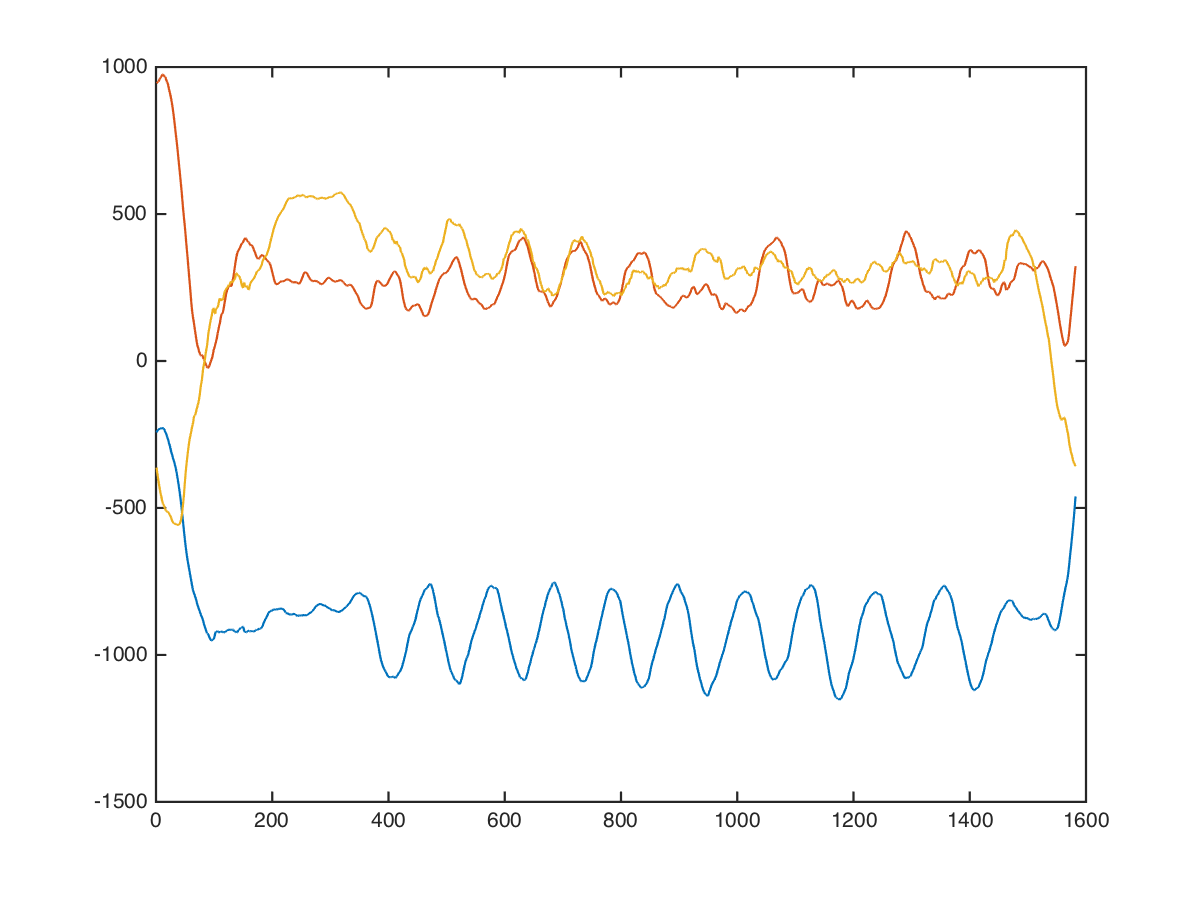

The data file committed next to this chart (first rows):
back, lat-pulldown-angled, 63, 10, -360, 968, -104
back, lat-pulldown-angled, 63, 10, -368, 976, -127
back, lat-pulldown-angled, 63, 10, -353, 968, -75
back, lat-pulldown-angled, 63, 10, -352, 968, -42
back, lat-pulldown-angled, 63, 10, -352, 975, -40
back, lat-pulldown-angled, 63, 10, -352, 962, -26
back, lat-pulldown-angled, 63, 10, -359, 988, -3
back, lat-pulldown-angled, 63, 10, -374, 985, -20
back, lat-pulldown-angled, 63, 10, -363, 977, -24
back, lat-pulldown-angled, 63, 10, -353, 963, -11
back, lat-pulldown-angled, 63, 10, -346, 960, -27
back, lat-pulldown-angled, 63, 10, -363, 1010, -63
back, lat-pulldown-angled, 63, 10, -392, 1024, -163
back, lat-pulldown-angled, 63, 10, -388, 1006, -133
back, lat-pulldown-angled, 63, 10, -373, 920, -60
back, lat-pulldown-angled, 63, 10, -340, 877, -157
back, lat-pulldown-angled, 63, 10, -317, 964, -105
back, lat-pulldown-angled, 63, 10, -328, 971, -193
back, lat-pulldown-angled, 63, 10, -326, 911, -315
back, lat-pulldown-angled, 63, 10, -271, 868, -324
back, lat-pulldown-angled, 63, 10, -283, 880, -221
back, lat-pulldown-angled, 63, 10, -335, 919, -146
back, lat-pulldown-angled, 63, 10, -343, 932, -190
back, lat-pulldown-angled, 63, 10, -314, 906, -228
back, lat-pulldown-angled, 63, 10, -279, 905, -257
back, lat-pulldown-angled, 63, 10, -268, 936, -284
back, lat-pulldown-angled, 63, 10, -276, 964, -276
back, lat-pulldown-angled, 63, 10, -280, 972, -272
back, lat-pulldown-angled, 63, 10, -276, 957, -283
back, lat-pulldown-angled, 63, 10, -275, 941, -306
back, lat-pulldown-angled, 63, 10, -274, 936, -368
back, lat-pulldown-angled, 63, 10, -255, 936, -461
back, lat-pulldown-angled, 63, 10, -234, 942, -484
back, lat-pulldown-angled, 63, 10, -224, 936, -464
back, lat-pulldown-angled, 63, 10, -214, 881, -464
back, lat-pulldown-angled, 63, 10, -182, 837, -466
back, lat-pulldown-angled, 63, 10, -158, 866, -472
back, lat-pulldown-angled, 63, 10, -152, 918, -478
back, lat-pulldown-angled, 63, 10, -148, 932, -488
back, lat-pulldown-angled, 63, 10, -132, 916, -477
back, lat-pulldown-angled, 63, 10, -115, 909, -523
back, lat-pulldown-angled, 63, 10, -87, 934, -539
back, lat-pulldown-angled, 63, 10, -43, 956, -580
back, lat-pulldown-angled, 63, 10, -14, 948, -711
back, lat-pulldown-angled, 63, 10, 0, 1026, -702
back, lat-pulldown-angled, 63, 10, -2, 1081, -1000
back, lat-pulldown-angled, 63, 10, -19, 957, -878
back, lat-pulldown-angled, 63, 10, -49, 922, -951
back, lat-pulldown-angled, 63, 10, -56, 845, -1156
back, lat-pulldown-angled, 63, 10, -66, 947, -1086
back, lat-pulldown-angled, 63, 10, -128, 1056, -1015
back, lat-pulldown-angled, 63, 10, -168, 1064, -905
back, lat-pulldown-angled, 63, 10, -191, 1072, -749
back, lat-pulldown-angled, 63, 10, -238, 1042, -714
back, lat-pulldown-angled, 63, 10, -285, 1115, -667
back, lat-pulldown-angled, 63, 10, -303, 1215, -620
back, lat-pulldown-angled, 63, 10, -325, 1181, -566
back, lat-pulldown-angled, 63, 10, -314, 1092, -546
back, lat-pulldown-angled, 63, 10, -332, 1080, -469
back, lat-pulldown-angled, 63, 10, -356, 1193, -469
back, lat-pulldown-angled, 63, 10, -353, 1151, -472
... 1,571 more rows
